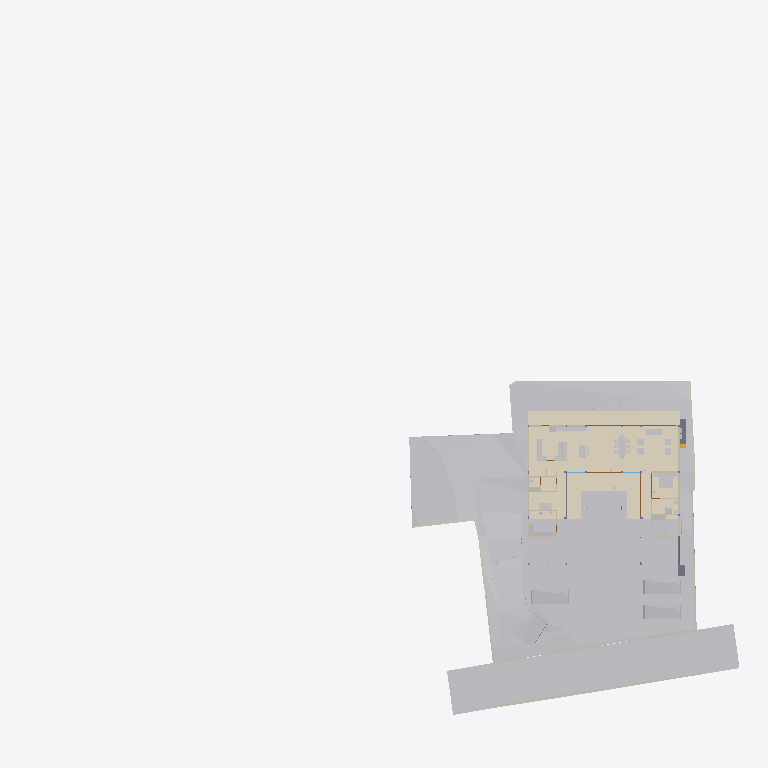
Plan cut of the same IFC building model at storey 'Electrical' (level 0.00 m, cut at 1.40 m), seen from above with north up, elements coloured by IFC class (only those large enough to see are counted): 34 other elements (light grey), 20 walls (beige), 5 coverings (cream), 4 doors (brown), 3 slabs (grey). Cut surfaces are drawn darker.
Extent 96.7 m × 90.0 m × 44.4 m (x, y, z). Storeys (11): Footing at -3.50 m; Site at -2.70 m; GF at -2.65 m; FF Lvl at 0.00 m; Plumbing at 0.00 m; Electrical at 0.00 m; Areacalc at 0.00 m; FF at 0.45 m; FF Lintel at 3.15 m; schedule at 3.50 m; SF at 3.65 m. Elements (695): 133 IfcBeam, 78 IfcWall, 65 IfcCovering, 55 IfcSlab, 48 IfcPipeSegment, 41 IfcColumn, 40 IfcDoor, 37 IfcWindow, 31 IfcEarthworksCut, 30 IfcFurniture, 24 IfcGeographicElement, 16 IfcFooting.

HEADER;
FILE_DESCRIPTION(('ViewDefinition [CoordinationView]'),'2;1');
FILE_NAME('Manilal.ifc','2025-08-04T13:29:39+05:30',(),(),'IfcOpenShell 0.8.3-post1','Bonsai 0.8.3-post1','');
FILE_SCHEMA(('IFC4X3'));
ENDSEC;
DATA;
#1480=IFCPROJECT('2TuuvCHJz54PsFPcraEbH$',$,'My Project',$,$,$,$,(#3,#128),#1481);
#3305=IFCSITE('0lpfVeOW52QfroqLYyHNY2',$,'My Site',$,$,#26,$,$,$,$,$,$,$,$);
#3313=IFCBUILDING('0MzaWOaS178x5FMqOflU3C',$,'My Building',$,$,#25,$,$,$,$,$,$);
#2081=IFCBUILDINGSTOREY('09kFoqoxrCvB1_fcEsMZsQ',$,'FF',$,$,#217,$,$,$,$);
#2986=IFCBUILDINGSTOREY('0zoFHJ9PnFW80M$mIVDQW3',$,'GF',$,$,#559675,$,$,$,$);
#17145=IFCBUILDINGSTOREY('0MckaoTknA3edZMUNhTyAK',$,'SF',$,$,#17254,$,$,$,$);
#20035=IFCBUILDINGSTOREY('3LpnsPikv4mRTBpfC3WQtx',$,'FF Lvl',$,$,#20051,$,$,$,$);
#23582=IFCBUILDINGSTOREY('0DtUgpQ1b6nBmkLmvc_ehu',$,'FF Lintel',$,$,#23767,$,$,$,$);
#459032=IFCBUILDINGSTOREY('2nxT8wHGnDX9t8LjuK$yoz',$,'Footing',$,$,#459177,$,$,$,$);
#482732=IFCBUILDINGSTOREY('0qJiDzySr4lhgisX7t8beM',$,'Site',$,$,#482753,$,$,$,$);
#485569=IFCBUILDINGSTOREY('33UZQ2TSvAg8IY4x5QCp2i',$,'schedule',$,$,#490135,$,$,$,$);
#507278=IFCBUILDINGSTOREY('0fi$VcvNr0Zu6wnPuK6jDB',$,'Plumbing',$,$,#507299,$,$,$,$);
#531643=IFCBUILDINGSTOREY('2JRfeNnUP7R92jcKtKmwj5',$,'Electrical',$,$,#531659,$,$,$,$);
#552261=IFCBUILDINGSTOREY('3JrIAq4xL0avIQ8pEnV5X6',$,'Areacalc',$,$,#552277,$,$,$,$);
#550097=IFCGEOGRAPHICELEMENT('3hzKcHmG15MBT$Lf89GHXN',$,'PureSite',$,$,#560045,#550264,$,.TERRAIN.);
#562352=IFCEARTHWORKSFILL('3O_GobqT1E4v3eEFWom1zq',$,'Cube',$,$,#564071,#562377,$,.SLOPEFILL.);
#506523=IFCGEOGRAPHICELEMENT('20M0x6_hv1D8u5ftoKpVy3',$,'Road',$,$,#536372,#506537,$,.TERRAIN.);
#545377=IFCCOVERING('0obXNa7O92vB4ZeH5713a2',$,'Covering',$,$,#545410,#545388,$,$);
#557336=IFCEARTHWORKSCUT('3NfQzW2p90kemh8IGcUxhf',$,'roader',$,$,#557183,#557335,$,.PAVEMENTMILLING.);
#557121=IFCGEOGRAPHICELEMENT('1mqx3WFMb0_xZzgY5_pKpf',$,'Site',$,$,#558011,#557120,$,.TERRAIN.);
#545346=IFCCOVERING('2MVunYNsb6JP08Sj34lLMT',$,'Covering',$,$,#545376,#545357,$,$);
#444096=IFCCOVERING('0_sfUdWJL30geCimsSdPtS',$,'Covering',$,$,#444126,#444111,$,$);
#545442=IFCCOVERING('3cKtFM7un3FfElLeG67NHt',$,'Covering',$,$,#546592,#545453,$,$);
#545411=IFCCOVERING('1XvKmENbrFxhdUxNYrpqf_',$,'Covering',$,$,#545441,#545422,$,$);
#562378=IFCEARTHWORKSFILL('263qwxfur0Rg9ySw9RIZCG',$,'Cube',$,$,#563458,#562400,$,.SLOPEFILL.);
#446077=IFCVEHICLE('2$JJjIzDr6fuhTHFNPOXyx',$,'Vehicle',$,$,#559745,#446090,$,$);
#446110=IFCVEHICLE('375bP1QIr5xwaw0xewwnFn',$,'Vehicle',$,$,#559750,#446123,$,$);
#446049=IFCVEHICLE('1yICD2o296ROLrpKuhe72z',$,'Vehicle',$,$,#560258,#446062,$,$);
#441052=IFCWALL('1WNacC15X0Xf0V_b60Qnrw',$,'Wall',$,$,#441102,#441063,$,$);
#7058=IFCFURNITURE('29pE85kkP97uASnGdXI9bH',$,'Furniture',$,$,#493952,#7090,$,$);
#11957=IFCFURNITURE('2J33rbez11iRfVrYceM8DY',$,'Furniture',$,$,#305743,#11970,$,$);
#12030=IFCFURNITURE('3B8s7E7fjDlO_NqnYQjYof',$,'Furniture',$,$,#33408,#12043,$,$);
#11846=IFCFURNITURE('39rrc9a3PCpOjz$eiTdf$W',$,'Furniture',$,$,#447512,#11878,$,$);
#229124=IFCWALL('3MfSYaOiTA4AjSKpPvRhyi',$,'Wall',$,$,#395482,#229135,$,$);
#362573=IFCSLAB('1kNiYiJ25CpB2FM_apFwUL',$,'Slab',$,$,#363002,#362594,$,$);
#449171=IFCFURNITURE('1rzBAdF2XDYQCO3KH26Ul$',$,'Furniture',$,$,#449207,#449182,$,$);
#395961=IFCWALL('2oTy5UOG136OtM3IP_qiPs',$,'Wall',$,$,#396036,#395972,$,$);
#26337=IFCWALL('0dMaumaK11Re$pxoZyVSQ9',$,'Wall',$,$,#27501,#26348,$,$);
#7098=IFCFURNITURE('3MXk8gWif1ohE$RfY6DOqq',$,'Furniture',$,$,#445182,#7130,$,$);
#19509=IFCFURNISHINGELEMENT('1wEKKIVzjDLeDjVjJGXiki',$,'FurnishingElement',$,$,#446142,#19541,$);
#230171=IFCWALL('1HPS5ge59FQA3Ucv4$dmpm',$,'Wall',$,$,#230227,#230182,$,$);
#229971=IFCWALL('2oOsi6buvCeB4sZT1ijFA2',$,'Wall',$,$,#230065,#229982,$,$);
#26770=IFCWALL('27WVA19Qv4efvQm6cWiqsn',$,'Wall',$,$,#452668,#26781,$,$);
#35319=IFCWALL('2ecVpX7frBE9HnXe73i5Ta',$,'Wall',$,$,#243891,#35339,$,$);
#244456=IFCFURNISHINGELEMENT('1V34mhiDv5wggbUM6jRsQC',$,'FurnishingElement',$,$,#481815,#244484,$);
#27353=IFCWALL('2Y2Bm57Cb8Exxz7st0aRUc',$,'Wall',$,$,#214921,#27364,$,$);
#44057=IFCWALL('1nWrLatmX5UucIWFwHwqn7',$,'Wall',$,$,#492851,#44077,$,$);
#363538=IFCSLAB('0rfp_Ohov2qeqT3_TxdHEi',$,'Slab',$,$,#551993,#363547,$,$);
#445890=IFCWALL('2QiW7TnGvAygi5PkoeW31n',$,'Wall',$,$,#461527,#445901,$,$);
#27060=IFCWALL('10l$0x7lzBbBMMGF1qxI0s',$,'Wall',$,$,#27511,#27071,$,$);
#266876=IFCFURNISHINGELEMENT('1EaqRQINj92O5_luxyduwz',$,'FurnishingElement',$,$,#447497,#266904,$);
#449470=IFCFURNITURE('297XdECV95zgrEUMPgoxvq',$,'Furniture',$,$,#449514,#449481,$,$);
#244541=IFCFURNISHINGELEMENT('2JwwUQmCv2Ae2QjMfamPsc',$,'FurnishingElement',$,$,#265956,#244569,$);
#130539=IFCWALL('1N0zesiAv8s9$ZcdzUGklQ',$,'Wall',$,$,#482011,#130559,$,$);
#7853=IFCWALL('27UD4TXAD7ihl0Wy7NK4TU',$,'Wall',$,$,#447361,#7873,$,$);
#7204=IFCFURNITURE('0w5hTHOp59R8PIefbPbOxu',$,'Furniture',$,$,#445187,#7217,$,$);
#97245=IFCFURNITURE('12HNCs16rDfwTzmyXQzSEm',$,'Furniture',$,$,#97445,#97258,$,$);
#267570=IFCFURNISHINGELEMENT('0xsfNp7ez56h_anoL1l3n4',$,'FurnishingElement',$,$,#267655,#267598,$);
#36042=IFCWALL('2FDZc$1Z57bgSDQnhsHhc1',$,'Wall',$,$,#481726,#36062,$,$);
#491388=IFCDOOR('0abo0sfkX2yO6I5W4AOpFJ',$,'Door',$,$,#505564,#505002,'8_9',$,$,$,$,$);
#449115=IFCFURNITURE('0r1oMxLo96H9rva9YbPCGB',$,'Furniture',$,$,#463769,#449126,$,$);
#543313=IFCSLAB('04Jv$VtL1EsBUiQ15mYIZw',$,'Slab',$,$,#543314,#543352,$,$);
#25887=IFCWALL('3DOK2PUDn3QwM2HLeZR6QD',$,'Wall',$,$,#452788,#25894,$,$);
#7183=IFCFURNITURE('0I7Hp4EB58Eh801L1SZ2MY',$,'Furniture',$,$,#445197,#7196,$,$);
#7230=IFCFURNITURE('257RdHH05EBOcTJGwoEUlD',$,'Furniture',$,$,#445202,#7243,$,$);
#97271=IFCFURNITURE('264iryIv5DPeHKPV4n8Efc',$,'Furniture',$,$,#97450,#97284,$,$);
#37612=IFCWALL('2oouJeu9XF0PkUjeEvxQOm',$,'Wall',$,$,#502220,#37632,$,$);
#1526=IFCWALL('1CCeDmF7D6CgViS7R2QfSU',$,'Wall',$,$,#560101,#1527,$,$);
#7138=IFCFURNITURE('07u5w712j3mw4b0aBksq9x',$,'Furniture',$,$,#445192,#7170,$,$);
#52721=IFCWALL('3HoUgi9751ffyJn8Tt97uA',$,'Wall',$,$,#561407,#52741,$,$);
#46178=IFCELECTRICAPPLIANCE('1eEaYeX5DEbxuBNwn_MOC2',$,'ElectricAppliance','655L LG Double Door',$,#480406,#46210,$,$);
#312328=IFCSANITARYTERMINAL('2ApYGb9E92GxsnAmMhtfWI',$,'SanitaryTerminal',$,$,#447542,#312360,$,$);
#449257=IFCFURNITURE('2WOkgMLY9DaQ5N36UmDPHK',$,'Furniture',$,$,#481340,#449268,$,$);
#492777=IFCDOOR('2spRv5Ji91n9yqKIOFRqVg',$,'Door',$,$,#561519,#492790,'06',$,$,$,$,$);
#493859=IFCDOOR('1FURQyngn3FeKsLNkPNa6l',$,'Door',$,$,#561514,#493872,'18',$,$,$,$,$);
#493920=IFCDOOR('3_z$HjegXDoQKWubeZWTkS',$,'Door',$,$,#496803,#493933,'16',$,$,$,$,$);
#172760=IFCWALL('2sYuhccprBsBolIfSKHX1A',$,'Wall',$,$,#491592,#172780,$,$);
#559515=IFCWASTETERMINAL('04rWQVzPD6qPOBwfQan54a',$,'WasteTerminal',$,$,#564081,#559528,$,$);
#559529=IFCWASTETERMINAL('2TVx$vPvH6whbXQBVyaqx3',$,'WasteTerminal',$,$,#564086,#559542,$,$);
#449426=IFCFURNITURE('2ZM40$ZAb70PRrzHW9LpJ8',$,'Furniture',$,$,#449552,#449437,$,$);
ENDSEC;
